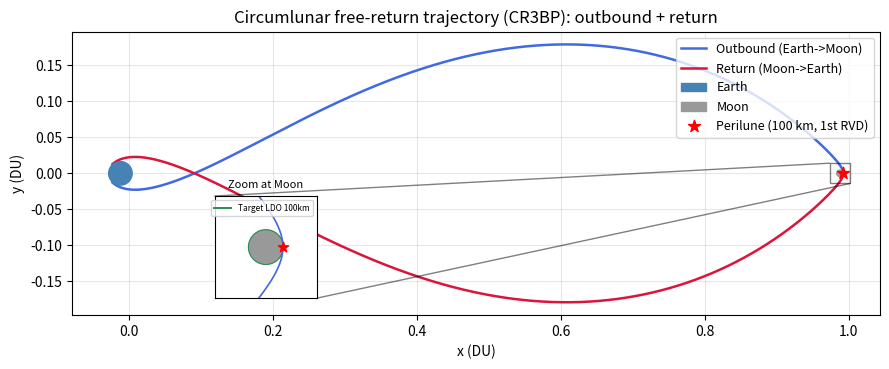

The script that saved this image:
# -*- coding: utf-8 -*-
"""
CR3BP 完整绕月自由返回轨道 (地球 205km -> 100km 近月点 -> 地球) + LDO
================================================================
干净自包含。对称打靶: 近月点取在月球远端 x 轴上、速度垂直 x 轴 (0,vy_p),
逆行 (vy_p<0)。单参数调 vy_p 使反向积分的近地点高度 = 205 km。
由对称性自动得到去程(地->月)与返程(月->地)。
"""
import numpy as np
from scipy.integrate import solve_ivp
from scipy.optimize import brentq
import matplotlib.pyplot as plt

MU = 0.01215058
D_EM = 389703.0
VU = 1.01755178
TU_S = 382981.0
R_E, R_M = 6378.0, 1738.0
H_LEO, H_LLO = 205.0, 100.0
r_LEO = (R_E + H_LEO)/D_EM
r_LLO = (R_M + H_LLO)/D_EM
EARTH = np.array([-MU, 0.0])
MOON = np.array([1-MU, 0.0])
X_PERI = 1 - MU + r_LLO            # 近月点: 月球远端 x 轴


def cr3bp(t, s):
    x, y, vx, vy = s
    r1 = np.hypot(x+MU, y); r2 = np.hypot(x-1+MU, y)
    ax = 2*vy + x - (1-MU)*(x+MU)/r1**3 - MU*(x-1+MU)/r2**3
    ay = -2*vx + y - (1-MU)*y/r1**3 - MU*y/r2**3
    return [vx, vy, ax, ay]


def integ(s0, t_span, n=5000):
    te = np.linspace(*t_span, n)
    sol = solve_ivp(cr3bp, t_span, s0, method='DOP853', t_eval=te, rtol=1e-12, atol=1e-12)
    return sol.t, sol.y


def perigee_alt(vy_p, t_back=4.5*86400/TU_S, full=False):
    t, y = integ([X_PERI, 0, 0, vy_p], (0, -t_back), n=6000)
    rE = np.hypot(y[0]+MU, y[1]); i = int(np.argmin(rE))
    if full:
        return rE[i]*D_EM - R_E, i, t, y
    return rE[i]*D_EM - R_E


def solve_frt():
    grid = np.linspace(-2.65, -2.25, 50)
    vals = [perigee_alt(v) - H_LEO for v in grid]
    s = np.sign(vals); idx = np.where(np.diff(s) != 0)[0]
    if len(idx) == 0:
        j = int(np.argmin(np.abs(vals)))
        print(f"[warn] 无精确零点, 最接近 vy_p={grid[j]:.4f}, 残差 {vals[j]:.1f} km")
        return grid[j]
    return brentq(lambda v: perigee_alt(v)-H_LEO, grid[idx[0]], grid[idx[0]+1], xtol=1e-11)


def build_full(vy_p):
    alt, ip, tb, yb = perigee_alt(vy_p, full=True)
    # 去程: 近地点 -> 近月点 (时间正序)
    yo = yb[:, :ip+1][:, ::-1]; to = (-tb[:ip+1][::-1]); to -= to[0]
    # 返程: 出段镜像(y,vx取负) 且【反转顺序】-> 近月点->近地点, 与出段平滑续接 (跳过近月点重复)
    yo_rev = yo[:, ::-1]
    yr = np.vstack([yo_rev[0,1:], -yo_rev[1,1:], -yo_rev[2,1:], yo_rev[3,1:]])
    tr = to[1:] + to[-1]
    return np.concatenate([to, tr]), np.concatenate([yo, yr], axis=1), to[-1]


def build_ldo():
    v_circ = np.sqrt(MU/r_LLO)
    t, y = integ([X_PERI, 0, 0, -(v_circ+r_LLO)], (0, 2*np.pi*np.sqrt(r_LLO**3/MU)), 3000)
    return y


def main():
    vy_p = solve_frt()
    t, y, T_half = build_full(vy_p)
    ip = int(np.argmin(np.hypot(y[0]-MOON[0], y[1])))
    peri_alt = np.hypot(y[0,ip]-MOON[0], y[1,ip])*D_EM - R_M
    perig = perigee_alt(vy_p)
    ldo = build_ldo()

    # 导出
    out = np.column_stack([t*TU_S/86400, y[0]*D_EM, y[1]*D_EM, np.zeros_like(t),
                           y[2]*VU, y[3]*VU, np.zeros_like(t)])
    np.savetxt('cr3bp_freereturn_full.csv', out, delimiter=',', fmt='%.8f',
               header='Time(Days),x_rot(km),y_rot(km),z_rot(km),vx_rot(km/s),vy_rot(km/s),vz_rot(km/s)',
               comments='')
    print(f"自由返回: 往返 {t[-1]*TU_S/86400:.3f} d (单向 {T_half*TU_S/86400:.3f} d)")
    print(f"近月点高度 {peri_alt:.1f} km | 近地点高度 {perig:.1f} km | vy_p={vy_p:.4f} ({vy_p*VU:.3f} km/s)")
    print("[saved] cr3bp_freereturn_full.csv")

    # ---- 图: 全局 (地月旋转系) + 近月放大 ----
    fig, ax = plt.subplots(figsize=(9, 6))
    half = ip+1
    ax.plot(y[0,:half], y[1,:half], color='royalblue', lw=1.8, label='Outbound (Earth->Moon)')
    ax.plot(y[0,half:], y[1,half:], color='crimson', lw=1.8, label='Return (Moon->Earth)')
    ax.add_patch(plt.Circle(EARTH, R_E/D_EM, color='steelblue', zorder=5, label='Earth'))
    ax.add_patch(plt.Circle(MOON, R_M/D_EM, color='0.6', zorder=5, label='Moon'))
    ax.scatter(y[0,ip], y[1,ip], c='red', s=80, marker='*', zorder=6, label='Perilune (100 km, 1st RVD)')
    ax.set_aspect('equal'); ax.set_xlabel('x (DU)'); ax.set_ylabel('y (DU)')
    ax.set_title('Circumlunar free-return trajectory (CR3BP): outbound + return')
    ax.legend(loc='upper right', fontsize=9); ax.grid(alpha=0.3)

    axins = ax.inset_axes([0.06, 0.06, 0.36, 0.36])
    axins.add_patch(plt.Circle(MOON, R_M/D_EM, color='0.6', zorder=5))
    axins.plot(ldo[0], ldo[1], color='seagreen', lw=1.4, label='Target LDO 100km')
    axins.plot(y[0], y[1], color='royalblue', lw=1.2)
    axins.scatter(y[0,ip], y[1,ip], c='red', s=60, marker='*', zorder=6)
    vr = 5500/D_EM
    axins.set_xlim(MOON[0]-vr, MOON[0]+vr); axins.set_ylim(-vr, vr); axins.set_aspect('equal')
    axins.set_xticks([]); axins.set_yticks([]); axins.set_title('Zoom at Moon', fontsize=8)
    axins.legend(fontsize=6, loc='upper right')
    ax.indicate_inset_zoom(axins, edgecolor='black')
    fig.tight_layout(); fig.savefig('fig_freereturn_full.png', dpi=200)
    print("[saved] fig_freereturn_full.png")


if __name__ == "__main__":
    main()
